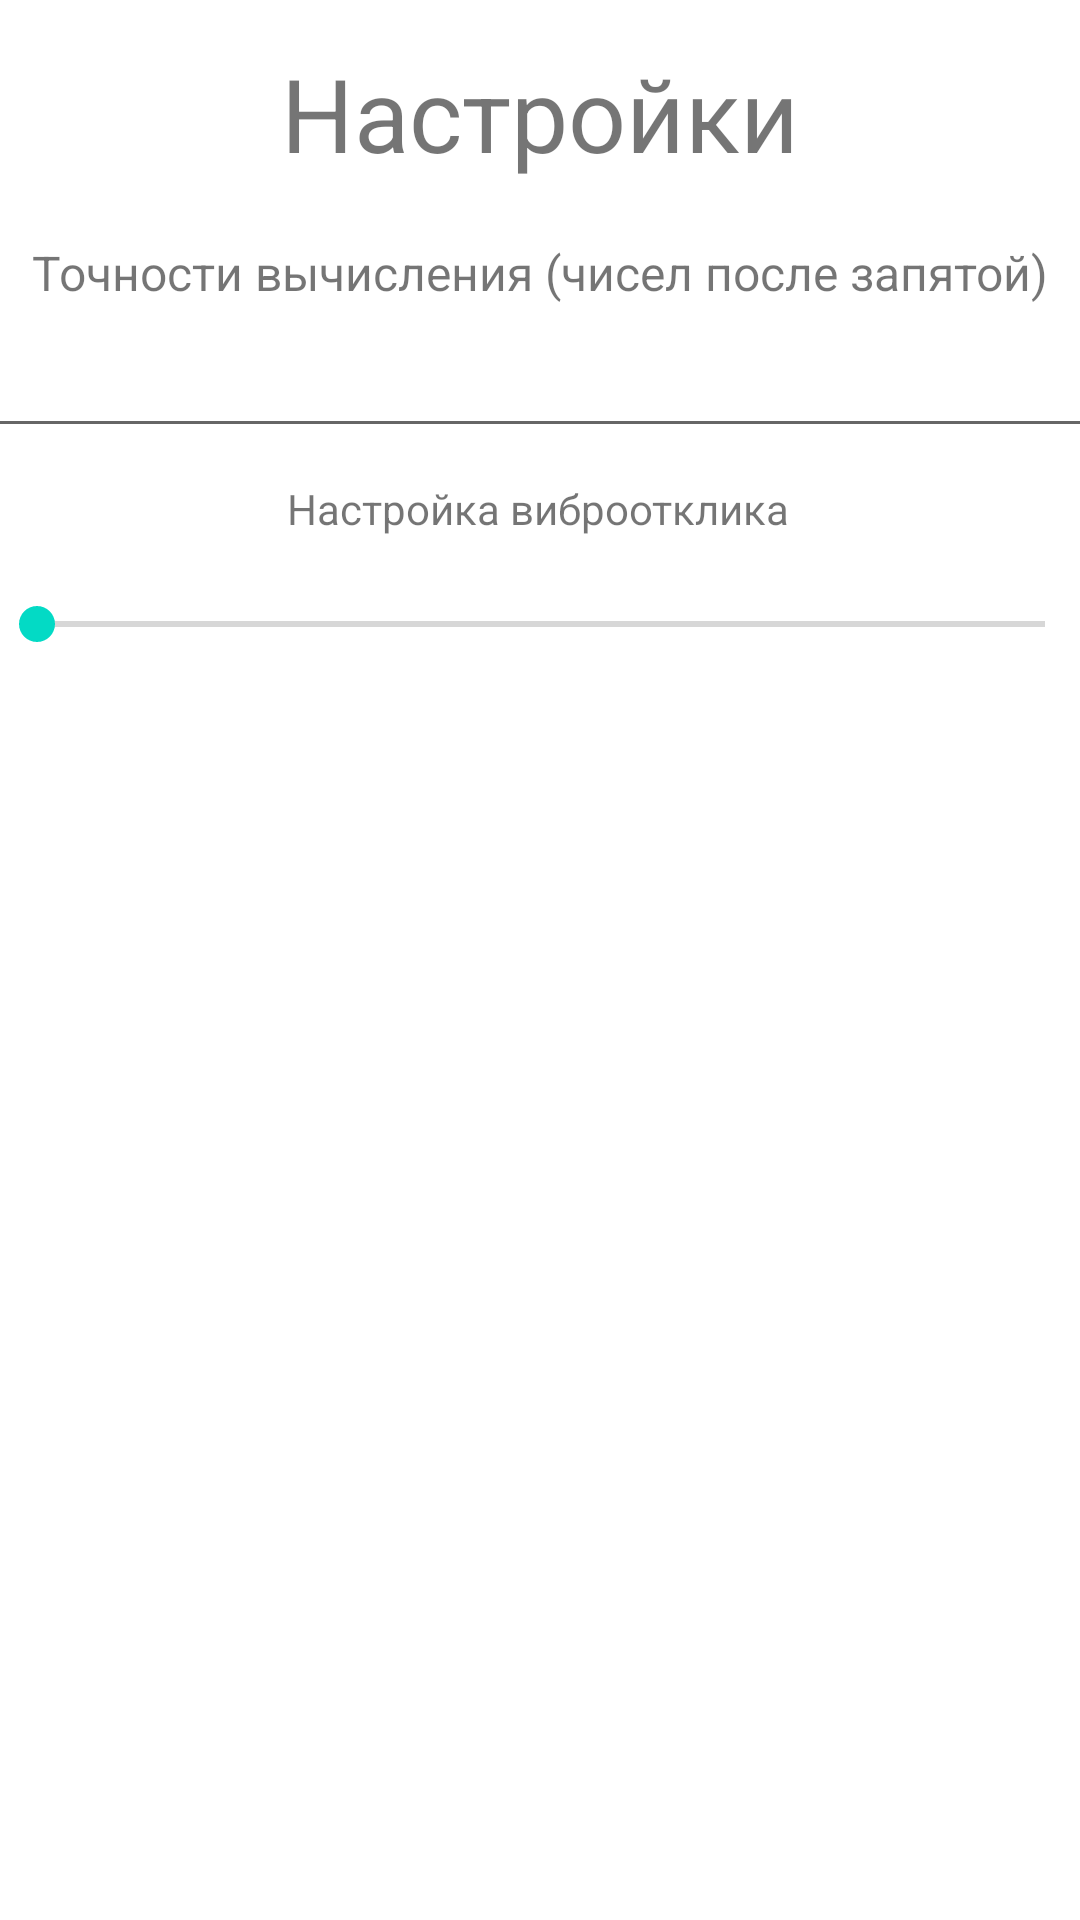

Write the Android layout XML for this screen, with the resource values it uses.
<!-- AndroidManifest.xml: application theme Theme.MainProject -->
<!-- res/layout/activity_settings.xml -->
<?xml version="1.0" encoding="utf-8"?>
<androidx.constraintlayout.widget.ConstraintLayout xmlns:android="http://schemas.android.com/apk/res/android"
    xmlns:app="http://schemas.android.com/apk/res-auto"
    xmlns:tools="http://schemas.android.com/tools"
    android:layout_width="match_parent"
    android:layout_height="match_parent">

    <TextView
        android:id="@+id/textView"
        android:layout_width="wrap_content"
        android:layout_height="wrap_content"
        android:layout_marginTop="15dp"
        android:text="@string/setting_name"
        android:textSize="34sp"
        app:layout_constraintEnd_toEndOf="parent"
        app:layout_constraintStart_toStartOf="parent"
        app:layout_constraintTop_toTopOf="parent" />

    <ImageView
        android:id="@+id/back_to_main"
        android:layout_width="46dp"
        android:layout_height="42dp"
        android:layout_marginStart="15dp"
        android:layout_marginTop="15dp"
        app:layout_constraintStart_toStartOf="parent"
        app:layout_constraintTop_toTopOf="parent"
        app:srcCompat="@drawable/arrow_back" />

    <TextView
        android:id="@+id/textView2"
        android:layout_width="wrap_content"
        android:layout_height="wrap_content"
        android:layout_marginTop="80dp"
        android:text="@string/setting_precision"
        android:textSize="16sp"
        app:layout_constraintEnd_toEndOf="parent"
        app:layout_constraintStart_toStartOf="parent"
        app:layout_constraintTop_toTopOf="parent" />

    <EditText
        android:id="@+id/Number_Point_Precision"
        android:layout_width="372dp"
        android:layout_height="wrap_content"
        android:layout_marginTop="108dp"
        android:ems="10"
        android:inputType="number"
        android:paddingStart="10sp"
        app:layout_constraintEnd_toEndOf="parent"
        app:layout_constraintHorizontal_bias="0.487"
        app:layout_constraintStart_toStartOf="parent"
        app:layout_constraintTop_toTopOf="parent" />

    <TextView
        android:id="@+id/textView3"
        android:layout_width="wrap_content"
        android:layout_height="wrap_content"
        android:layout_marginTop="160dp"
        android:text="@string/setting_vibro"
        app:layout_constraintEnd_toEndOf="parent"
        app:layout_constraintHorizontal_bias="0.498"
        app:layout_constraintStart_toStartOf="parent"
        app:layout_constraintTop_toTopOf="parent" />

    <SeekBar
        android:id="@+id/seekbar_vibro"
        android:layout_width="368dp"
        android:layout_height="18dp"
        android:layout_marginTop="20dp"
        app:layout_constraintEnd_toEndOf="parent"
        app:layout_constraintStart_toStartOf="parent"
        app:layout_constraintTop_toBottomOf="@+id/textView3" />

    <TextView
        android:id="@+id/seekBarText"
        android:layout_width="wrap_content"
        android:layout_height="wrap_content"
        android:text=""
        app:layout_constraintEnd_toEndOf="parent"
        app:layout_constraintStart_toStartOf="parent"
        app:layout_constraintTop_toBottomOf="@+id/seekbar_vibro" />
</androidx.constraintlayout.widget.ConstraintLayout>
<!-- resources referenced by this layout -->
<resources>
  <string name="setting_name">Настройки</string>
  <string name="setting_precision">Точности вычисления (чисел после запятой)</string>
  <string name="setting_vibro">Настройка виброотклика</string>
  <style name="Theme.MainProject" parent="Theme.MaterialComponents.DayNight.NoActionBar">
          
          <item name="colorPrimary">@color/purple_500</item>
          <item name="colorPrimaryVariant">@color/purple_700</item>
          <item name="colorOnPrimary">@color/white</item>
          
          <item name="colorSecondary">@color/teal_200</item>
          <item name="colorSecondaryVariant">@color/teal_700</item>
          <item name="colorOnSecondary">@color/black</item>
          
          <item name="android:statusBarColor" tools:targetApi="l">?attr/colorPrimaryVariant</item>
          
      </style>
  <!-- not gathered from this repository: default colours our renderer supplied (Android Studio template values) -->
  <color name="purple_500">#FF6200EE</color>
  <color name="purple_700">#FF3700B3</color>
  <color name="teal_200">#FF03DAC5</color>
  <color name="teal_700">#FF018786</color>
  <color name="black">#FF000000</color>
  <color name="white">#FFFFFFFF</color>
</resources>
